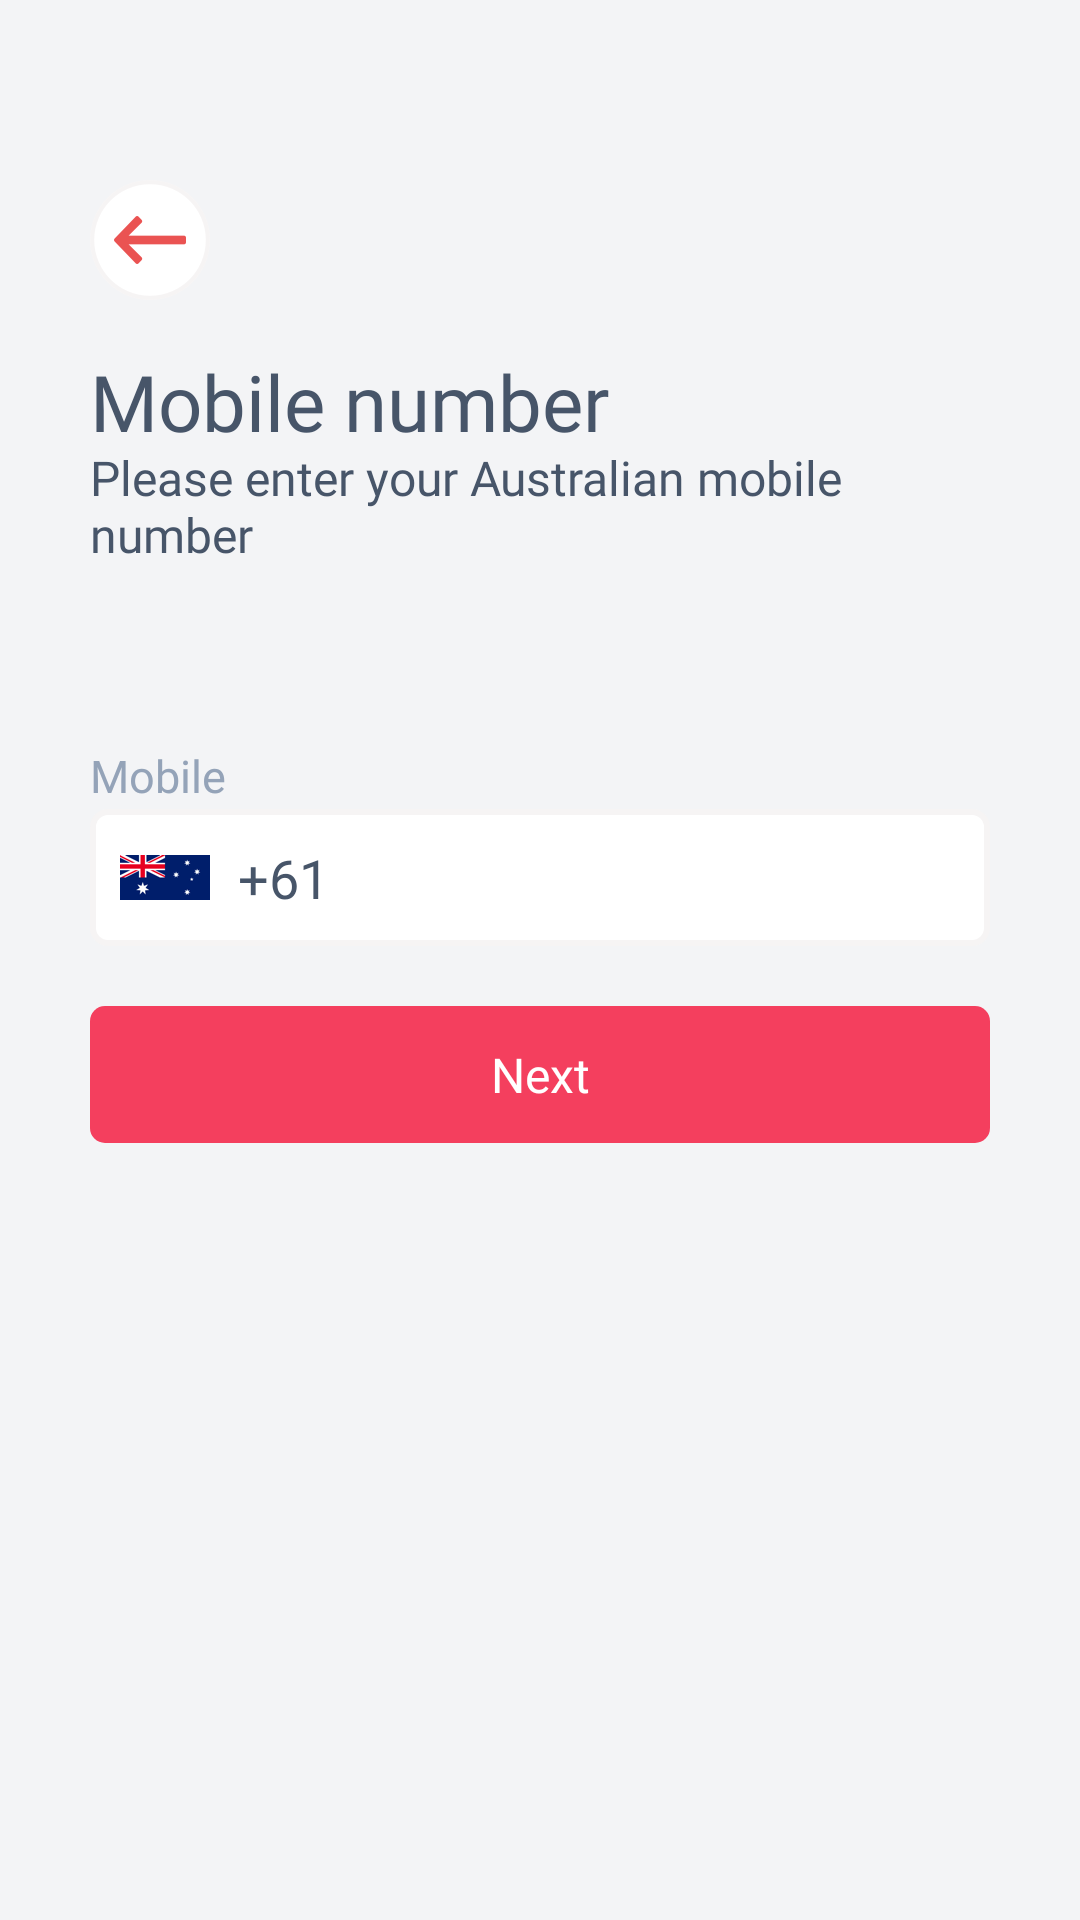

Produce the Android XML layout that renders to this screen, including the resource entries it uses.
<!-- AndroidManifest.xml: activity theme Theme.LocalFoxPartner.NoActionBar -->
<!-- res/layout/activity_sign_up_mobile_number.xml -->
<?xml version="1.0" encoding="utf-8"?>
<androidx.constraintlayout.widget.ConstraintLayout xmlns:android="http://schemas.android.com/apk/res/android"
    xmlns:app="http://schemas.android.com/apk/res-auto"
    xmlns:tools="http://schemas.android.com/tools"
    android:layout_width="match_parent"
    android:layout_height="match_parent"
    android:background="@color/app_bg"
    android:fitsSystemWindows="true"
    android:padding="30dp"
    android:theme="@android:style/Theme.NoTitleBar.Fullscreen"
    tools:context=".ui.SignUpMobileNumberActivity">

    <LinearLayout
        android:id="@+id/back_button_ll"
        android:layout_width="wrap_content"
        android:layout_height="wrap_content"
        android:gravity="center"
        android:layout_marginTop="30dp"
        android:orientation="vertical"
        app:layout_constraintLeft_toLeftOf="parent"
        app:layout_constraintTop_toTopOf="parent">

        <ImageView
            android:layout_width="wrap_content"
            android:layout_height="wrap_content"
            android:src="@drawable/ic_back_button"></ImageView>
    </LinearLayout>


    <TextView
        android:id="@+id/mobile_number_textview"
        android:layout_width="wrap_content"
        android:layout_height="wrap_content"
        android:layout_marginTop="20dp"
        android:fontFamily="@font/inter_bold"
        android:includeFontPadding="false"
        android:text="Mobile number"
        android:textColor="#475569"
        android:textSize="26sp"
        app:layout_constraintLeft_toLeftOf="parent"
        app:layout_constraintTop_toBottomOf="@+id/back_button_ll"></TextView>

    <TextView
        android:id="@+id/disc_textview"
        android:layout_width="wrap_content"
        android:layout_height="wrap_content"
        android:fontFamily="@font/inter_regular"
        android:includeFontPadding="false"
        android:text="Please enter your Australian mobile number"
        android:textColor="#475569"
        android:textSize="16sp"
        app:layout_constraintLeft_toLeftOf="parent"
        app:layout_constraintTop_toBottomOf="@+id/mobile_number_textview"></TextView>

    <TextView
        android:id="@+id/mobile"
        android:layout_width="match_parent"
        android:layout_height="wrap_content"
        android:layout_marginTop="60dp"
        android:fontFamily="@font/inter_regular"
        android:text="Mobile"
        android:textColor="#94A3B8"
        android:textSize="15sp"
        app:layout_constraintLeft_toLeftOf="parent"
        app:layout_constraintRight_toRightOf="parent"
        app:layout_constraintTop_toBottomOf="@+id/disc_textview"></TextView>

    <LinearLayout
        android:id="@+id/mobile_ll"
        android:layout_width="match_parent"
        android:layout_height="wrap_content"
        android:layout_marginTop="1dp"
        android:background="@drawable/edittext_round_corner_bg"
        android:gravity="center_vertical"
        android:orientation="horizontal"
        app:layout_constraintLeft_toLeftOf="parent"
        app:layout_constraintRight_toRightOf="parent"
        app:layout_constraintTop_toBottomOf="@+id/mobile">

        <ImageView
            android:layout_width="wrap_content"
            android:layout_height="wrap_content"
            android:layout_gravity="center_vertical"
            android:layout_marginLeft="10dp"
            android:src="@drawable/aus_flag"></ImageView>

        <TextView
            android:layout_width="wrap_content"
            android:layout_height="wrap_content"
            android:layout_gravity="center_vertical"
            android:layout_marginLeft="5dp"
            android:fontFamily="@font/inter_semibold"
            android:gravity="center_vertical"
            android:text=" +61 "
            android:textColor="#475569"
            android:textSize="18sp"></TextView>

        <EditText
            android:id="@+id/mobile_et"
            android:layout_width="0dp"
            android:layout_height="wrap_content"
            android:layout_gravity="center_vertical"
            android:layout_weight="1"
            android:background="@null"
            android:fontFamily="@font/inter_medium"
            android:gravity="center_vertical"
            android:inputType="number"
            android:padding="12dp"
            android:textSize="16dp"
            android:lines="1"
            android:textColor="#475569"></EditText>
    </LinearLayout>


    <androidx.appcompat.widget.AppCompatButton
        android:id="@+id/next_button"
        android:layout_width="match_parent"
        android:layout_height="wrap_content"
        android:layout_marginTop="20dp"
        android:background="@drawable/login_round_corner_bg"
        android:fontFamily="@font/inter_semibold"
        android:padding="12dp"
        android:textSize="16dp"
        android:text="Next"
        android:textAllCaps="false"
        android:textColor="@color/white"
        app:layout_constraintLeft_toLeftOf="parent"
        app:layout_constraintRight_toRightOf="parent"
        app:layout_constraintTop_toBottomOf="@+id/mobile_ll"></androidx.appcompat.widget.AppCompatButton>


    <ProgressBar
        android:id="@+id/progress_circular"
        android:layout_width="wrap_content"
        android:layout_height="wrap_content"
        android:visibility="gone"
        app:layout_constraintBottom_toBottomOf="parent"
        app:layout_constraintEnd_toEndOf="parent"
        app:layout_constraintStart_toStartOf="parent"
        app:layout_constraintTop_toTopOf="parent"></ProgressBar>


</androidx.constraintlayout.widget.ConstraintLayout>
<!-- resources referenced by this layout -->
<resources>
  <color name="app_bg">#F3F4F6</color>
  <color name="white">#FFFFFFFF</color>
  <!-- drawable aus_flag: png bitmap (drawable-hdpi, 1843 bytes) -->
  <!-- drawable edittext_round_corner_bg (drawable-v24) -->
  <?xml version="1.0" encoding="utf-8"?>
  <shape xmlns:android="http://schemas.android.com/apk/res/android"
      android:padding="10dp"
      android:shape="rectangle">
      <solid android:color="#FFFFFF" />
      <corners
          android:bottomLeftRadius="5dp"
          android:bottomRightRadius="5dp"
          android:topLeftRadius="5dp"
          android:topRightRadius="5dp" />
      <stroke
          android:width="2dp"
          android:color="#f6f4f4" />
  </shape>
  <!-- drawable ic_back_button: png bitmap (drawable-hdpi, 2163 bytes) -->
  <!-- drawable login_round_corner_bg (drawable-v24) -->
  <?xml version="1.0" encoding="utf-8"?>
  <shape xmlns:android="http://schemas.android.com/apk/res/android"
      android:shape="rectangle" android:padding="10dp">
      <solid android:color="#F43F5E"/>
      <corners
          android:bottomRightRadius="5dp"
          android:bottomLeftRadius="5dp"
          android:topLeftRadius="5dp"
          android:topRightRadius="5dp"/>
  </shape>
  <style name="Theme.LocalFoxPartner.NoActionBar">
          <item name="windowActionBar">false</item>
          <item name="windowNoTitle">true</item>
      </style>
</resources>
